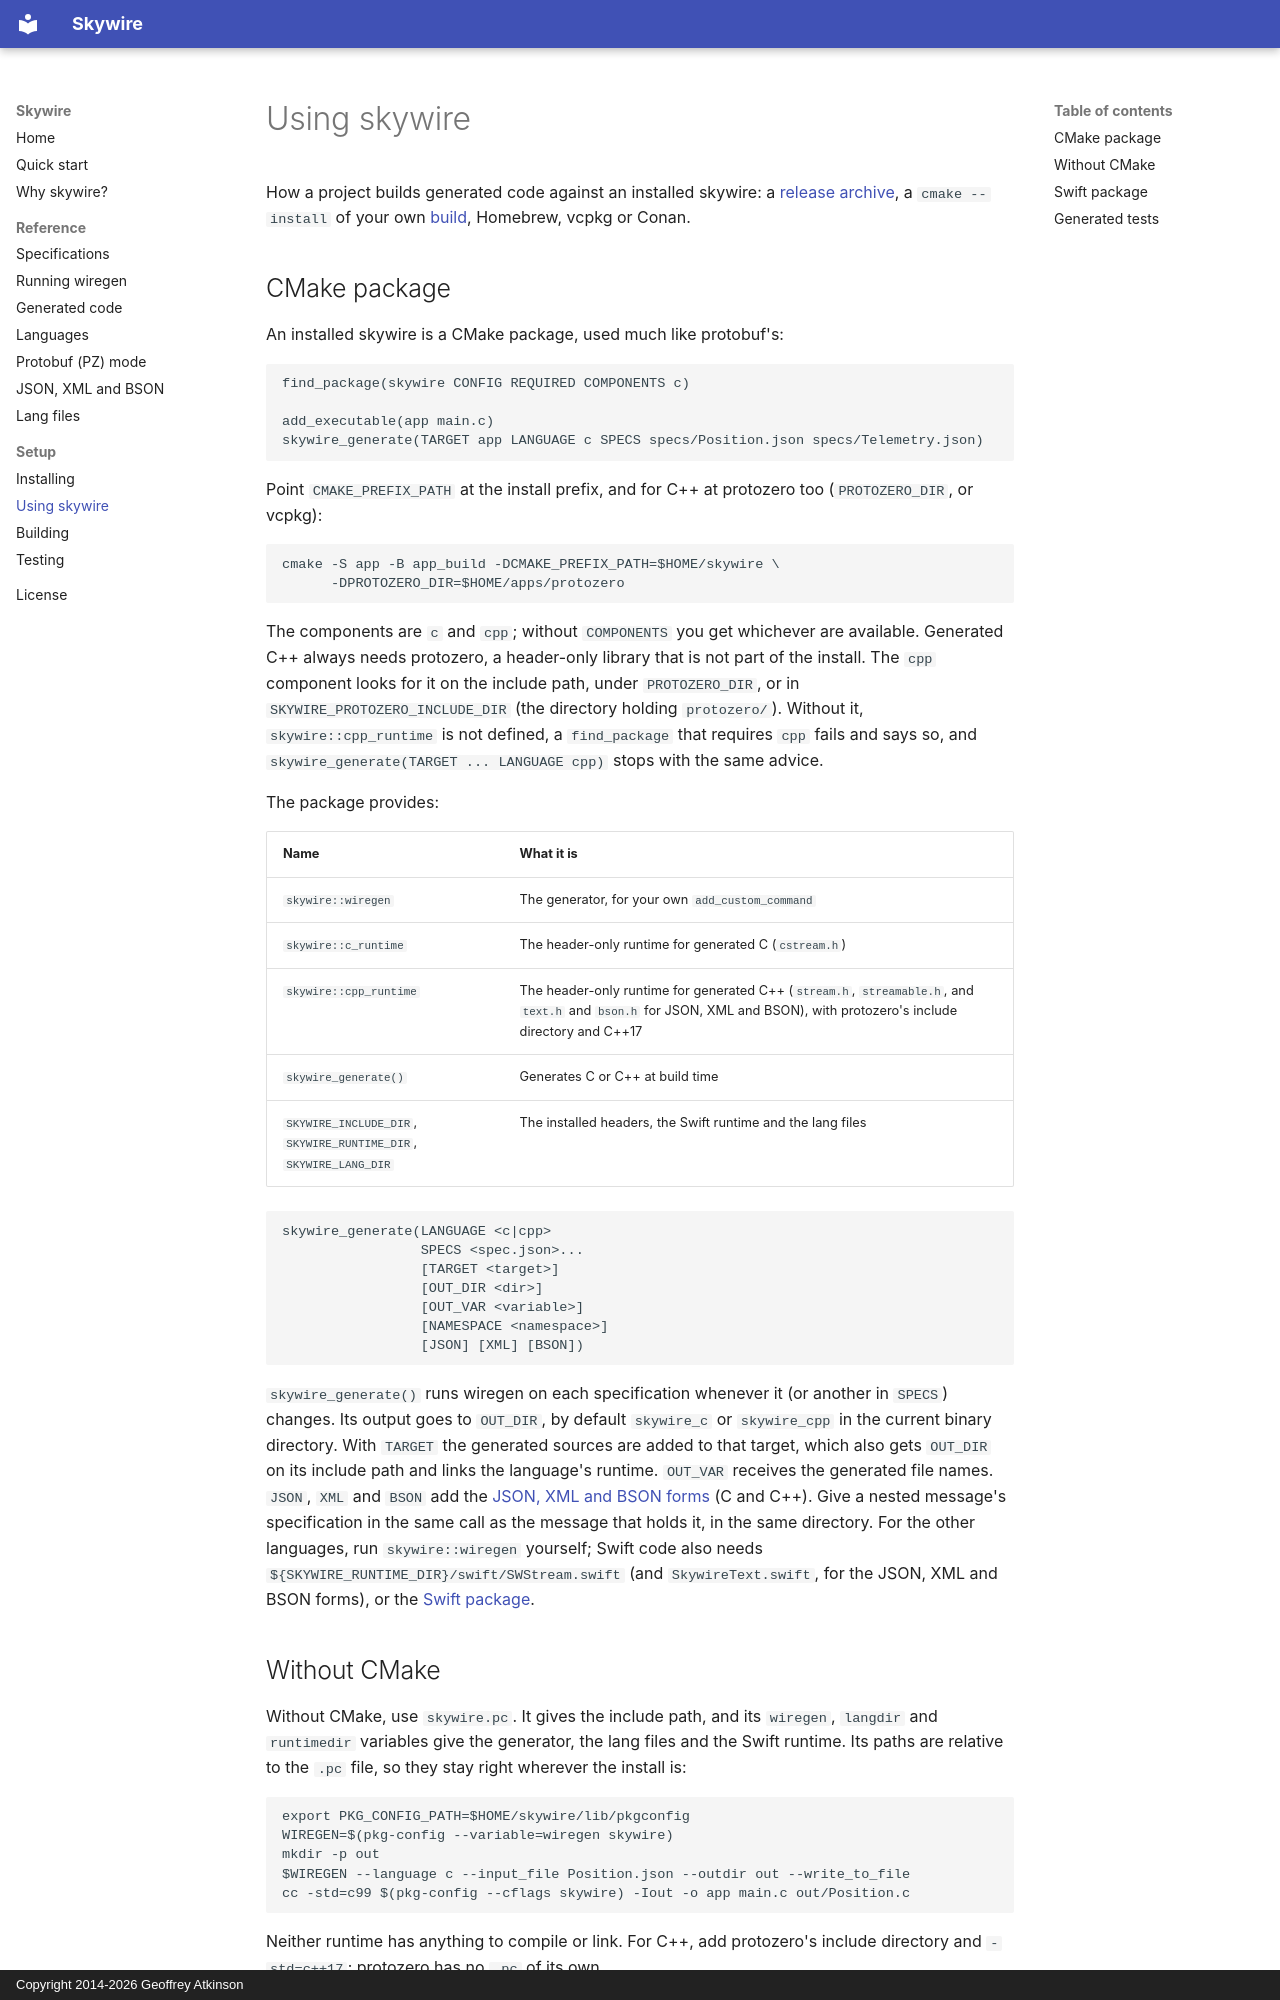

repository: gatkinso/skywire · page: using/index.html · generator: mkdocs · copyright: Copyright 2014-2026 Geoffrey Atkinson

# Using skywire

How a project builds generated code against an installed skywire: a
[release archive](install.md), a `cmake --install` of your own
[build](building.md), Homebrew, vcpkg or Conan.

## CMake package

An installed skywire is a CMake package, used much like protobuf's:

    find_package(skywire CONFIG REQUIRED COMPONENTS c)

    add_executable(app main.c)
    skywire_generate(TARGET app LANGUAGE c SPECS specs/Position.json specs/Telemetry.json)

Point `CMAKE_PREFIX_PATH` at the install prefix, and for C++ at protozero too
(`PROTOZERO_DIR`, or vcpkg):

    cmake -S app -B app_build -DCMAKE_PREFIX_PATH=$HOME/skywire \
          -DPROTOZERO_DIR=$HOME/apps/protozero

The components are `c` and `cpp`; without `COMPONENTS` you get whichever are
available. Generated C++ always needs protozero, a header-only library that is
not part of the install. The `cpp` component looks for it on the include path,
under `PROTOZERO_DIR`, or in `SKYWIRE_PROTOZERO_INCLUDE_DIR` (the directory
holding `protozero/`). Without it, `skywire::cpp_runtime` is not defined, a
`find_package` that requires `cpp` fails and says so, and
`skywire_generate(TARGET ... LANGUAGE cpp)` stops with the same advice.

The package provides:

| Name | What it is |
|---|---|
| `skywire::wiregen` | The generator, for your own `add_custom_command` |
| `skywire::c_runtime` | The header-only runtime for generated C (`cstream.h`) |
| `skywire::cpp_runtime` | The header-only runtime for generated C++ (`stream.h`, `streamable.h`, and `text.h` and `bson.h` for JSON, XML and BSON), with protozero's include directory and C++17 |
| `skywire_generate()` | Generates C or C++ at build time |
| `SKYWIRE_INCLUDE_DIR`, `SKYWIRE_RUNTIME_DIR`, `SKYWIRE_LANG_DIR` | The installed headers, the Swift runtime and the lang files |

    skywire_generate(LANGUAGE <c|cpp>
                     SPECS <spec.json>...
                     [TARGET <target>]
                     [OUT_DIR <dir>]
                     [OUT_VAR <variable>]
                     [NAMESPACE <namespace>]
                     [JSON] [XML] [BSON])

`skywire_generate()` runs wiregen on each specification whenever it (or
another in `SPECS`) changes. Its output goes to `OUT_DIR`, by default
`skywire_c` or `skywire_cpp` in the current binary directory. With `TARGET` the
generated sources are added to that target, which also gets `OUT_DIR` on its
include path and links the language's runtime. `OUT_VAR` receives the generated
file names. `JSON`, `XML` and `BSON` add the [JSON, XML and BSON forms](text-formats.md)
(C and C++). Give a nested message's specification in the same call as the
message that holds it, in the same directory. For the other languages, run
`skywire::wiregen` yourself; Swift code also needs
`${SKYWIRE_RUNTIME_DIR}/swift/SWStream.swift` (and `SkywireText.swift`, for the
JSON, XML and BSON forms), or the [Swift package](#swift-package).

## Without CMake

Without CMake, use `skywire.pc`. It gives the include path, and its `wiregen`,
`langdir` and `runtimedir` variables give the generator, the lang files and the
Swift runtime. Its paths are relative to the `.pc` file, so they stay right
wherever the install is:

    export PKG_CONFIG_PATH=$HOME/skywire/lib/pkgconfig
    WIREGEN=$(pkg-config --variable=wiregen skywire)
    mkdir -p out
    $WIREGEN --language c --input_file Position.json --outdir out --write_to_file
    cc -std=c99 $(pkg-config --cflags skywire) -Iout -o app main.c out/Position.c

Neither runtime has anything to compile or link. For C++, add protozero's
include directory and `-std=c++17`; protozero has no `.pc` of its own.
